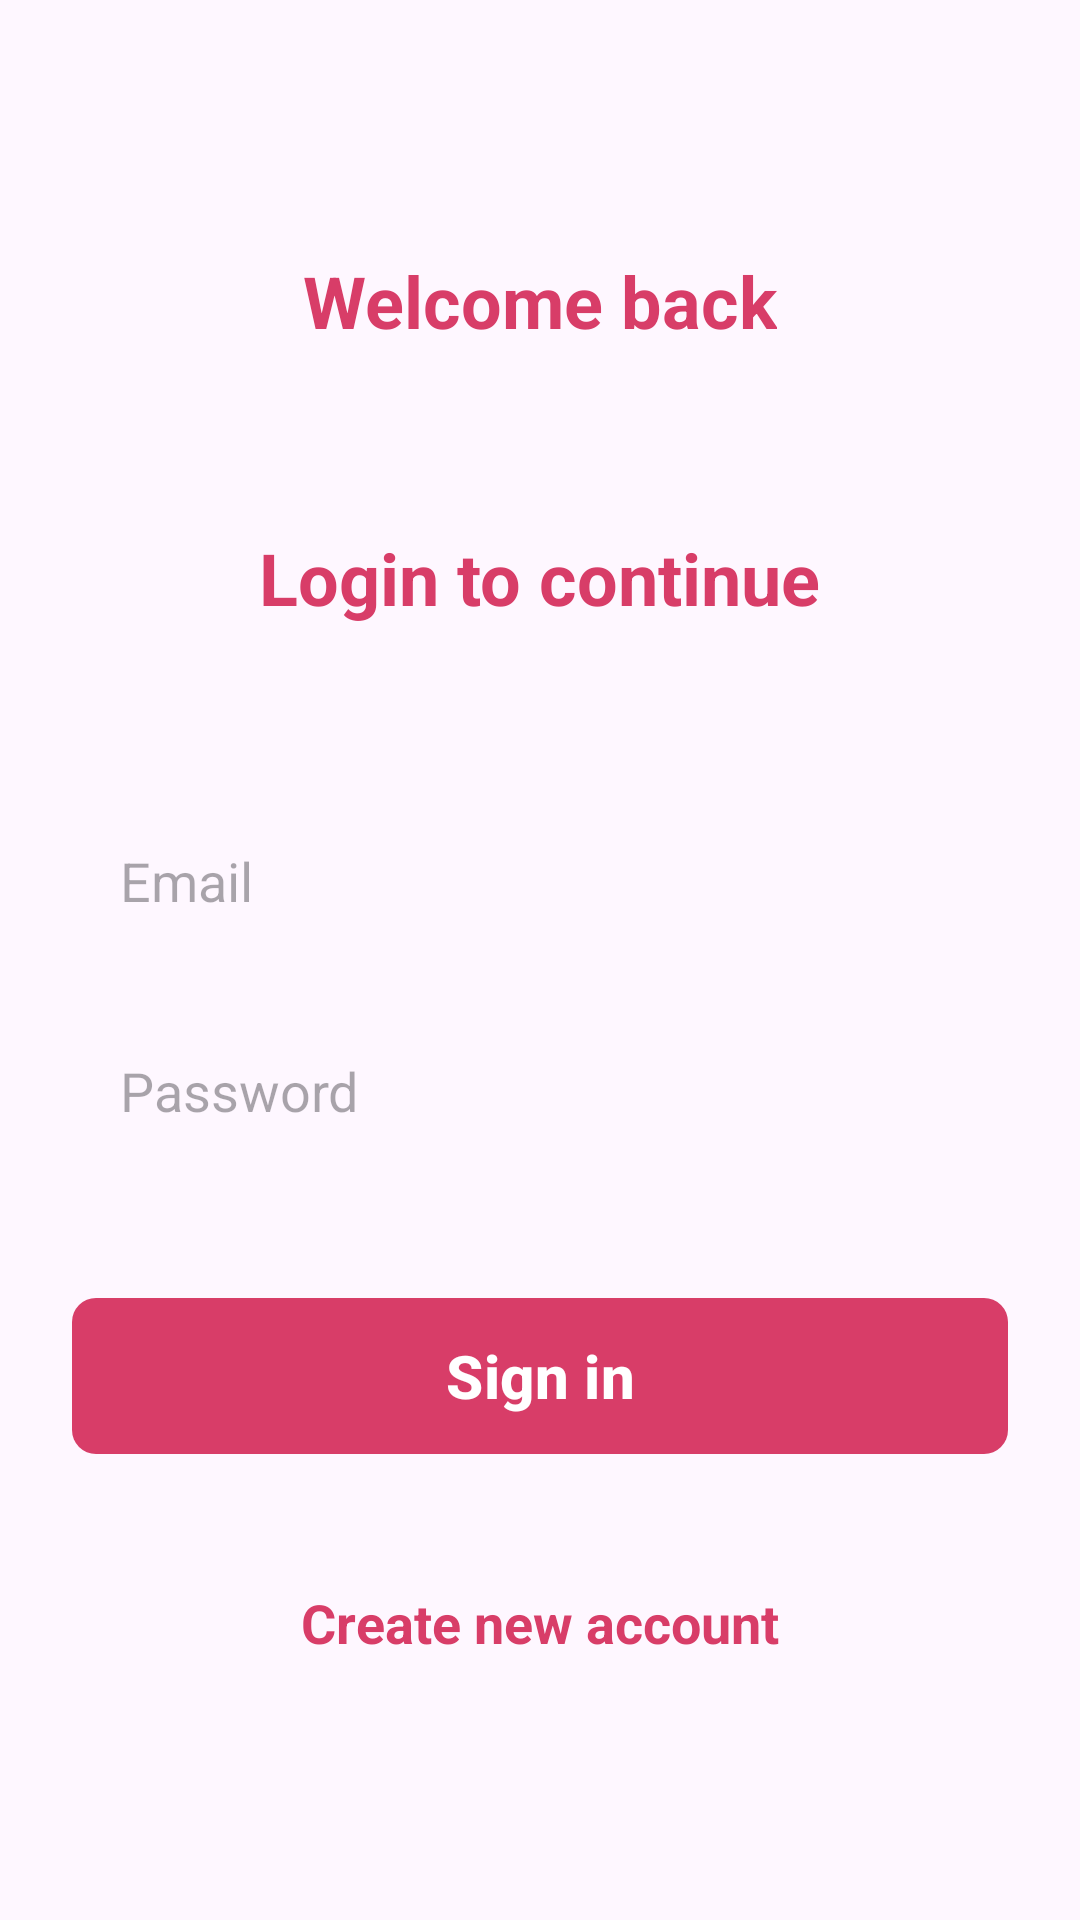

Layout XML and referenced resources for this Android screen:
<!-- AndroidManifest.xml: application theme Theme.SignIn -->
<!-- res/layout/activity_sign_in.xml -->
<?xml version="1.0" encoding="utf-8"?>
<ScrollView xmlns:android="http://schemas.android.com/apk/res/android"
    xmlns:app="http://schemas.android.com/apk/res-auto"
    xmlns:tools="http://schemas.android.com/tools"
    android:id="@+id/main"
    android:layout_width="match_parent"
    android:layout_height="match_parent"
    android:clipToPadding="false"
    android:overScrollMode="never"
    android:padding="24dp"
    android:scrollbars="none"
    tools:context=".activities.SignInActivity">

    <LinearLayout
        android:layout_width="match_parent"
        android:layout_height="wrap_content"
        android:gravity="center_horizontal"
        android:orientation="vertical">

        <TextView
            android:layout_width="wrap_content"
            android:layout_height="wrap_content"
            android:layout_marginTop="60dp"
            android:text="@string/welcome_back"
            android:textColor="@color/primary"
            android:textSize="24sp"
            android:textStyle="bold"/>

        <TextView
            android:layout_width="wrap_content"
            android:layout_height="wrap_content"
            android:layout_marginTop="60dp"
            android:text="@string/login_to_continue"
            android:textColor="@color/primary"
            android:textSize="24sp"
            android:textStyle="bold"/>
    
        <EditText
            android:id="@+id/inputEmail"
            android:layout_width="match_parent"
            android:layout_height="50dp"
            android:layout_marginTop="60dp"
            android:hint="@string/email"
            android:background="@drawable/background_input"
            android:imeOptions="actionNext"
            android:importantForAutofill="no"
            android:inputType="textEmailAddress"
            android:paddingStart="16dp"
            android:paddingEnd="16dp"
            android:textColor="@color/primary_text"
            android:textSize="18sp"/>

        <EditText
            android:id="@+id/inputPassword"
            android:layout_width="match_parent"
            android:layout_height="50dp"
            android:layout_marginTop="20dp"
            android:hint="@string/password"
            android:background="@drawable/background_input"
            android:imeOptions="actionNext"
            android:importantForAutofill="no"
            android:inputType="textPassword"
            android:paddingStart="16dp"
            android:paddingEnd="16dp"
            android:textAlignment="gravity"
            android:textColor="@color/primary_text"
            android:textSize="18sp"/>

        <FrameLayout
            android:layout_width="match_parent"
            android:layout_height="wrap_content"
            android:layout_marginTop="20dp"
            android:animateLayoutChanges="true">

        <com.google.android.material.button.MaterialButton
            android:id="@+id/buttonSignIn"
            android:layout_width="match_parent"
            android:layout_height="60dp"
            android:layout_marginTop="20dp"
            android:text="@string/sign_in"
            android:textColor="@color/white"
            android:textSize="20sp"
            android:textStyle="bold"
            app:cornerRadius="8sp"/>


        <ProgressBar
            android:id="@+id/progressBar"
            android:layout_width="25dp"
            android:layout_height="25dp"
            android:layout_gravity="center"
            android:visibility="invisible"/>
        </FrameLayout>

        <TextView
            android:id="@+id/textCreateNewAccount"
            android:layout_width="wrap_content"
            android:layout_height="wrap_content"
            android:layout_marginTop="40dp"
            android:text="@string/create_new_account"
            android:textColor="@color/primary"
            android:textSize="18sp"
            android:textStyle="bold"/>




    </LinearLayout>

</ScrollView>
<!-- resources referenced by this layout -->
<resources>
  <color name="primary">#FFD83D68</color>
  <color name="primary_text">#FFD83D68</color>
  <color name="white">#FFFFFFFF</color>
  <string name="create_new_account">Create new account</string>
  <string name="email">Email</string>
  <string name="login_to_continue">Login to continue</string>
  <string name="password">Password</string>
  <string name="sign_in">Sign in</string>
  <string name="welcome_back">Welcome back</string>
  <style name="Theme.SignIn" parent="Base.Theme.SignIn" />
  <style name="Base.Theme.SignIn" parent="Theme.Material3.DayNight.NoActionBar">
          
          <item name="colorPrimary">@color/primary</item>
          <item name="android:statusBarColor">@color/primary</item>
      </style>
</resources>
